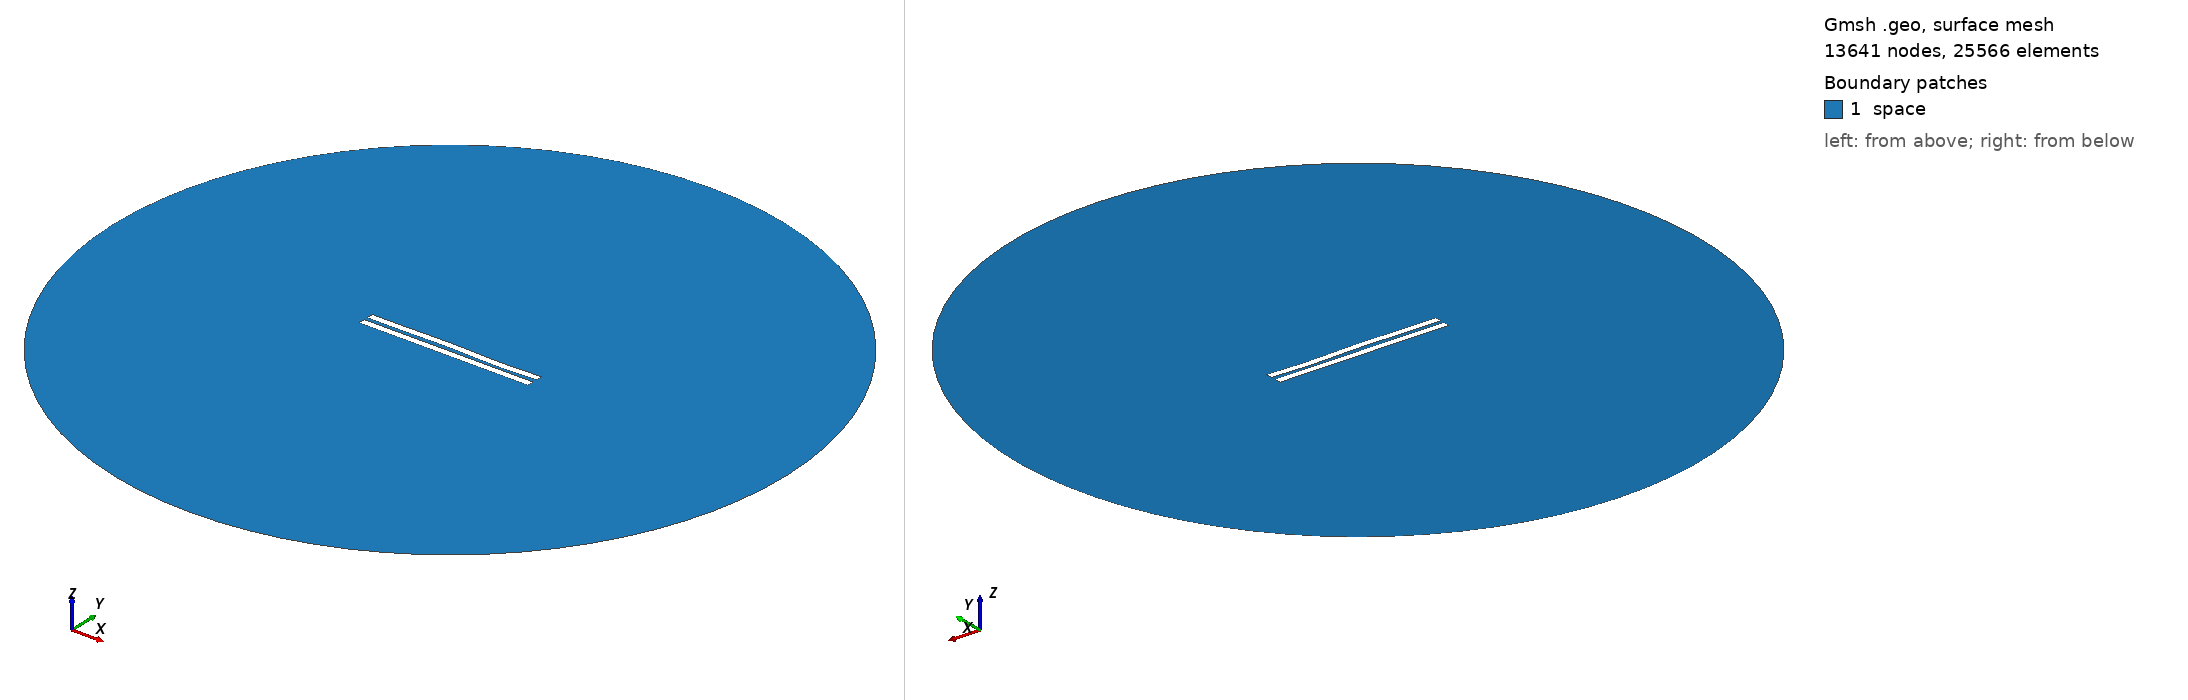

Gmsh geometry script, surface-meshed: 13641 nodes, 25566 surface elements. Boundary patches (legend numbers): 1 space. Left view from above one corner, right view from below the opposite corner. Legend entries are the model's physical surfaces. The drawing asked Gmsh for element sizes between 1% and 20% of the model's largest extent; the script's own settings can give other sizes.

=== 2721.geo (drawn) ===
//---------------------------------------
// Geometry kernel
//---------------------------------------

SetFactory("OpenCASCADE");



//---------------------------------------
// Parameters of the geometry
//---------------------------------------

// Overetch of the upper plate
overetch = 0.0;

// Distance between the plates
distance = 2.5;

// Discretization over the x axis (for the deformation)
nx = 50; 

// Length of the plate
L = 100 - overetch; 

// Number of modes
n = 4; 

// 1st mode coefficient
coeff(1) = -0.075;
beta(1) = 0.596864 * 3.1415926535 / L;

// 2nd mode coefficient
coeff(2) = 0.07499999999999998;
beta(2) = 1.49418 * 3.1415926535 / L;

// 3rd mode coefficient
coeff(3) = 0.15;
beta(3) = 2.50025 * 3.1415926535 / L;

// 4th mode coefficient
coeff(4) = -0.15;
beta(4) = 3.49999 * 3.1415926535 / L;



//---------------------------------------
// Upper plate (deformed rectangle)
//---------------------------------------

// Coordiantes of the upper plate
xmin = -50;
xmax = 50 - overetch;

// Height of the upper plate
yheight = 4 - 2 * overetch;

// Indexes of the points
UpperID[] = {};
LowerID[] = {};
LeftID[] = {};
RightID[] = {};

// Point index
p = 1;

// Horizontal edges
For i In {1:nx}
    x = xmin + (i-1)*(xmax - xmin)/(nx-1);

    y_bottom = distance / 2 + overetch;
    For j In {1:n}
        C = (Cosh(beta(j)*L) + Cos(beta(j)*L)) / (Sinh(beta(j)*L) + Sin(beta(j)*L));
        y_bottom  = y_bottom + coeff(j) * (Cosh(beta(j)*(x+50)) - Cos(beta(j)*(x+50)) - C * (Sinh(beta(j)*(x+50)) - Sin(beta(j)*(x+50))));
    EndFor

    y_top = y_bottom + yheight;

    Point(p) = {x, y_top, 0, 1.0};
    UpperID[i] = p;
    p = p + 1;

    Point(p) = {x, y_bottom, 0, 1.0};
    LowerID[i] = p;
    p = p + 1;
EndFor

// Create point lists
UpperPts[] = {}; LowerPts[] = {};
For i In {1:nx}
  UpperPts[] += {UpperID[i]};
  LowerPts[] += {LowerID[i]};
EndFor

// Build splines
Spline(1) = {UpperPts[]};
Spline(2) = {LowerPts[]};
Line(3) = {LowerPts[nx-1], UpperPts[nx-1]};
Line(4) = {LowerPts[0], UpperPts[0]};

// Build the plane surface
Curve Loop(1) = {2, 3, -1, -4};
Plane Surface(1) = {1};



//---------------------------------------
// Lower plate (rectangle)
//---------------------------------------

// Vertices
Point(1001) = {-50, -1, 0, 1.0};
Point(1002) = { 50, -1, 0, 1.0};
Point(1003) = { 50,  -5, 0, 1.0};
Point(1004) = {-50,  -5, 0, 1.0};

// Edges
Line(5) = {1001, 1002};
Line(6) = {1002, 1003};
Line(7) = {1003, 1004};
Line(8) = {1004, 1001};

// Plane surface
Line Loop(2) = {5, 6, 7, 8};
Plane Surface(2) = {2}; 



//---------------------------------------
// Outer (fictious) boundary
//---------------------------------------

// Points
Point(1005) = {0, 0, 0};       // Center
Point(1006) = {200, 0, 0};     // Start point
Point(1007) = {0, 200, 0};     // 90 degrees
Point(1008) = {-200, 0, 0};    // 180 degrees
Point(1009) = {0, -200, 0};    // 270 degrees

// Circle arcs (each needs start, center, end)
Circle(9) = {1006, 1005, 1007};
Circle(10) = {1007, 1005, 1008};
Circle(11) = {1008, 1005, 1009};
Circle(12) = {1009, 1005, 1006};

// Plane surface for the entire domain
Curve Loop(3) = {9, 10, 11, 12};
Surface(3) = {3};

// Subtract the plates from the whole domain to obtain the actual domain where we want to solve the equations
BooleanDifference{ Surface{3}; Delete; }{ Surface{1}; Surface{2}; Delete; }




//---------------------------------------
// Transfinite Lines/Curves
//---------------------------------------

// Set the number of points on the boundaries
r = 7;

// Plates
Transfinite Curve {1, 2} = 50*r Using Progression 1;
Transfinite Curve {3, 4} = 2*r Using Progression 1;
Transfinite Line {5, 7} = 50*r Using Progression 1;
Transfinite Line {6, 8} = 2*r Using Progression 1;

// Outer boundary
Transfinite Line {9, 10, 11, 12} = 20 Using Progression 1;



//---------------------------------------
// Physical groups
//---------------------------------------                

// Physical curves (boundaries)
Physical Line("force_segment", 10) = {2};
Physical Line("upper_plate", 11) = {1, 3, 4};
Physical Line("lower_plate", 12) = {5, 6, 7, 8};
Physical Line("boundary", 20) = {9, 10, 11, 12};

// Physical Surfaces
Physical Surface("space", 30) = {3};



//---------------------------------------
// 6. Generate the Mesh
//---------------------------------------

// 2D mesh generation
Mesh 2;
